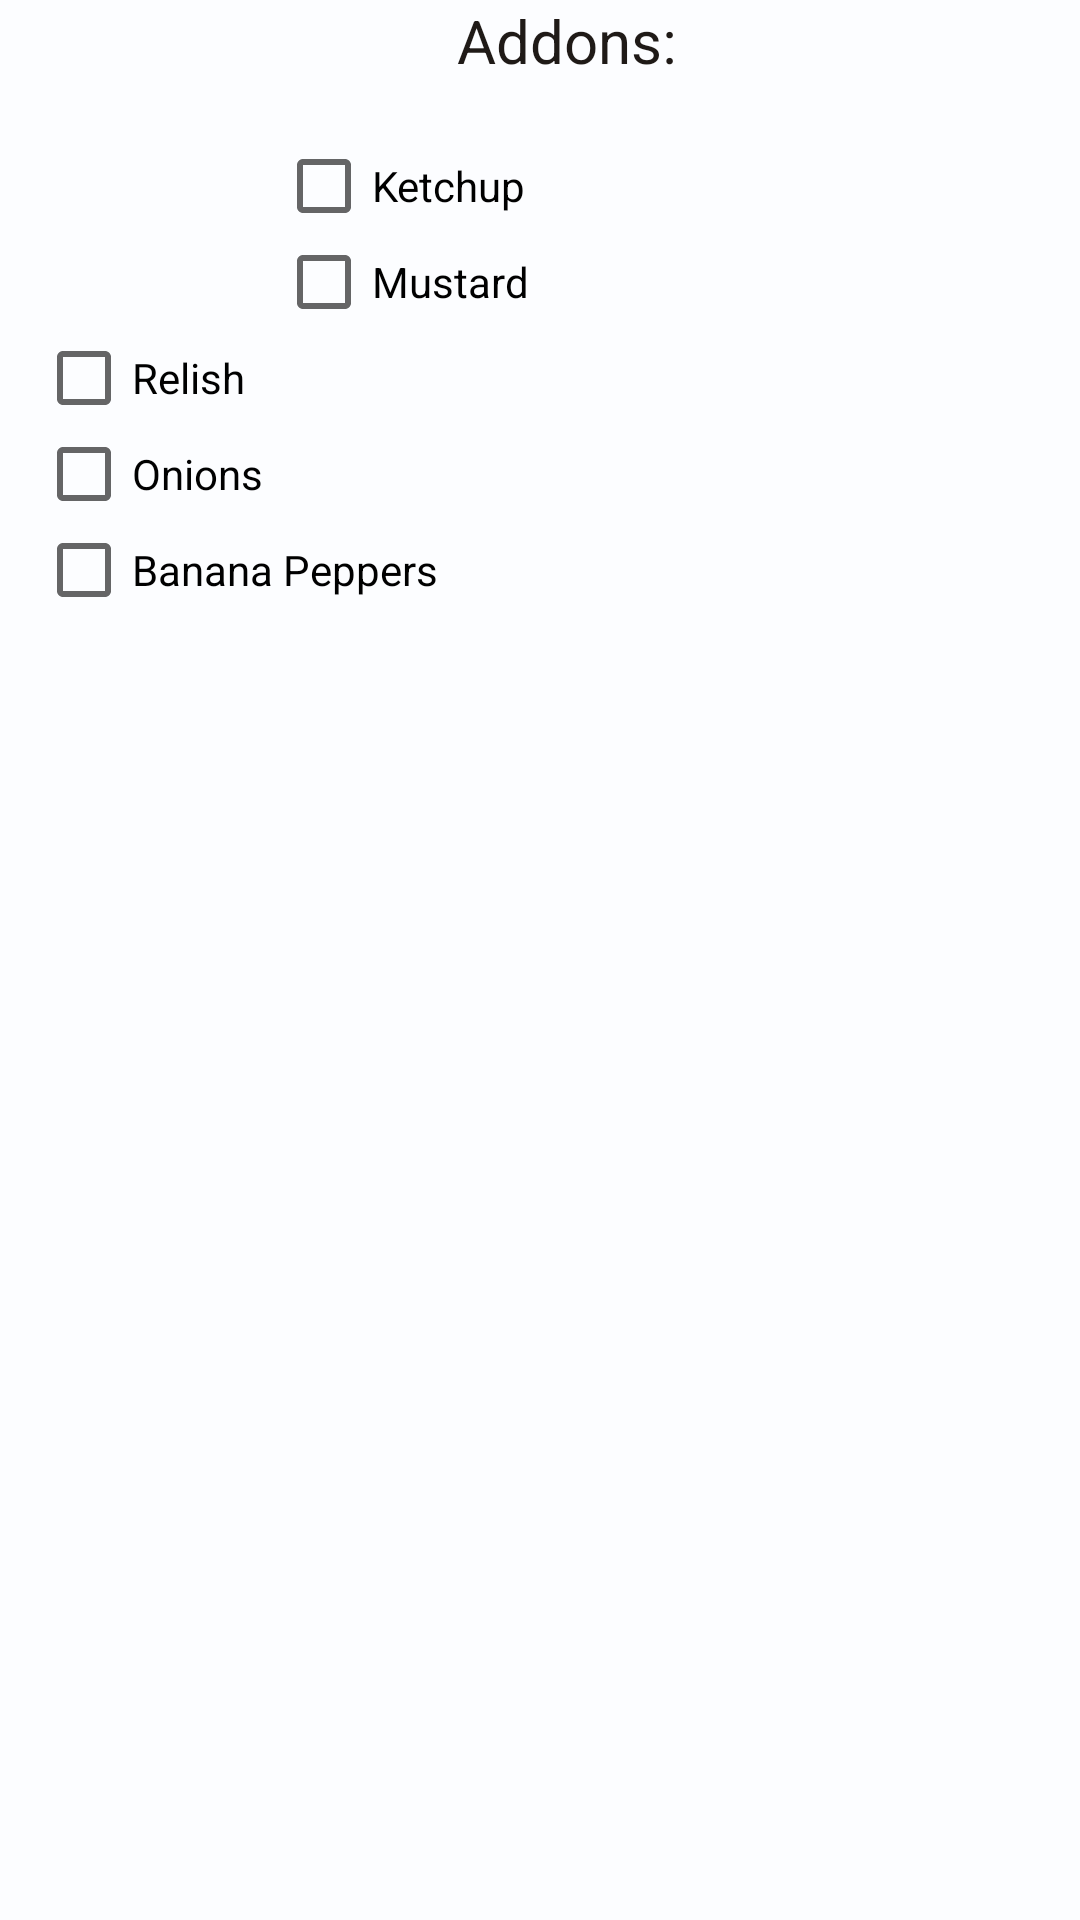

The Android layout XML behind this screen, and the referenced resources:
<!-- AndroidManifest.xml: application theme Theme.AppCompat.DayNight.NoActionBar -->
<!-- res/layout/fragment_burger_options.xml -->
<?xml version="1.0" encoding="utf-8"?>
<androidx.constraintlayout.widget.ConstraintLayout xmlns:android="http://schemas.android.com/apk/res/android"
    xmlns:app="http://schemas.android.com/apk/res-auto"
    xmlns:tools="http://schemas.android.com/tools"
    android:id="@+id/burgLayout"
    android:layout_width="200dp"
    android:layout_height="300dp"
    android:background="@color/cravewhite"
    tools:context=".BurgerOptionsFragment">


    <TextView
        android:id="@+id/textView3"
        android:layout_width="wrap_content"
        android:layout_height="wrap_content"
        android:layout_marginStart="72dp"
        android:layout_marginEnd="54dp"
        android:layout_marginBottom="19dp"
        android:text="Addons:"
        android:textColor="@color/craveblack"
        android:textSize="20sp"
        app:layout_constraintBottom_toTopOf="@+id/checkBox3"
        app:layout_constraintEnd_toEndOf="parent"
        app:layout_constraintStart_toStartOf="parent" />

    <CheckBox
        android:id="@+id/checkBox3"
        android:layout_width="wrap_content"
        android:layout_height="wrap_content"
        android:layout_marginStart="12dp"
        android:layout_marginTop="19dp"
        android:layout_marginEnd="105dp"
        android:text="Ketchup"
        app:layout_constraintEnd_toEndOf="parent"
        app:layout_constraintStart_toStartOf="parent"
        app:layout_constraintTop_toBottomOf="@+id/textView3" />

    <CheckBox
        android:id="@+id/checkBox"
        android:layout_width="wrap_content"
        android:layout_height="wrap_content"
        android:layout_marginStart="12dp"
        android:layout_marginEnd="104dp"
        android:text="Mustard"
        app:layout_constraintEnd_toEndOf="parent"
        app:layout_constraintStart_toStartOf="parent"
        app:layout_constraintTop_toBottomOf="@+id/checkBox3" />

    <CheckBox
        android:id="@+id/checkBox2"
        android:layout_width="wrap_content"
        android:layout_height="wrap_content"
        android:layout_marginStart="12dp"
        android:text="Relish"
        app:layout_constraintStart_toStartOf="parent"
        app:layout_constraintTop_toBottomOf="@+id/checkBox" />

    <CheckBox
        android:id="@+id/checkBox4"
        android:layout_width="wrap_content"
        android:layout_height="wrap_content"
        android:layout_marginStart="12dp"
        android:text="Onions"
        app:layout_constraintStart_toStartOf="parent"
        app:layout_constraintTop_toBottomOf="@+id/checkBox2" />

    <CheckBox
        android:id="@+id/checkBox5"
        android:layout_width="wrap_content"
        android:layout_height="wrap_content"
        android:layout_marginStart="12dp"
        android:text="Banana Peppers"
        app:layout_constraintStart_toStartOf="parent"
        app:layout_constraintTop_toBottomOf="@+id/checkBox4" />

</androidx.constraintlayout.widget.ConstraintLayout>
<!-- resources referenced by this layout -->
<resources>
  <color name="craveblack">#1F1A17</color>
  <color name="cravewhite">#FCFDFF</color>
</resources>
